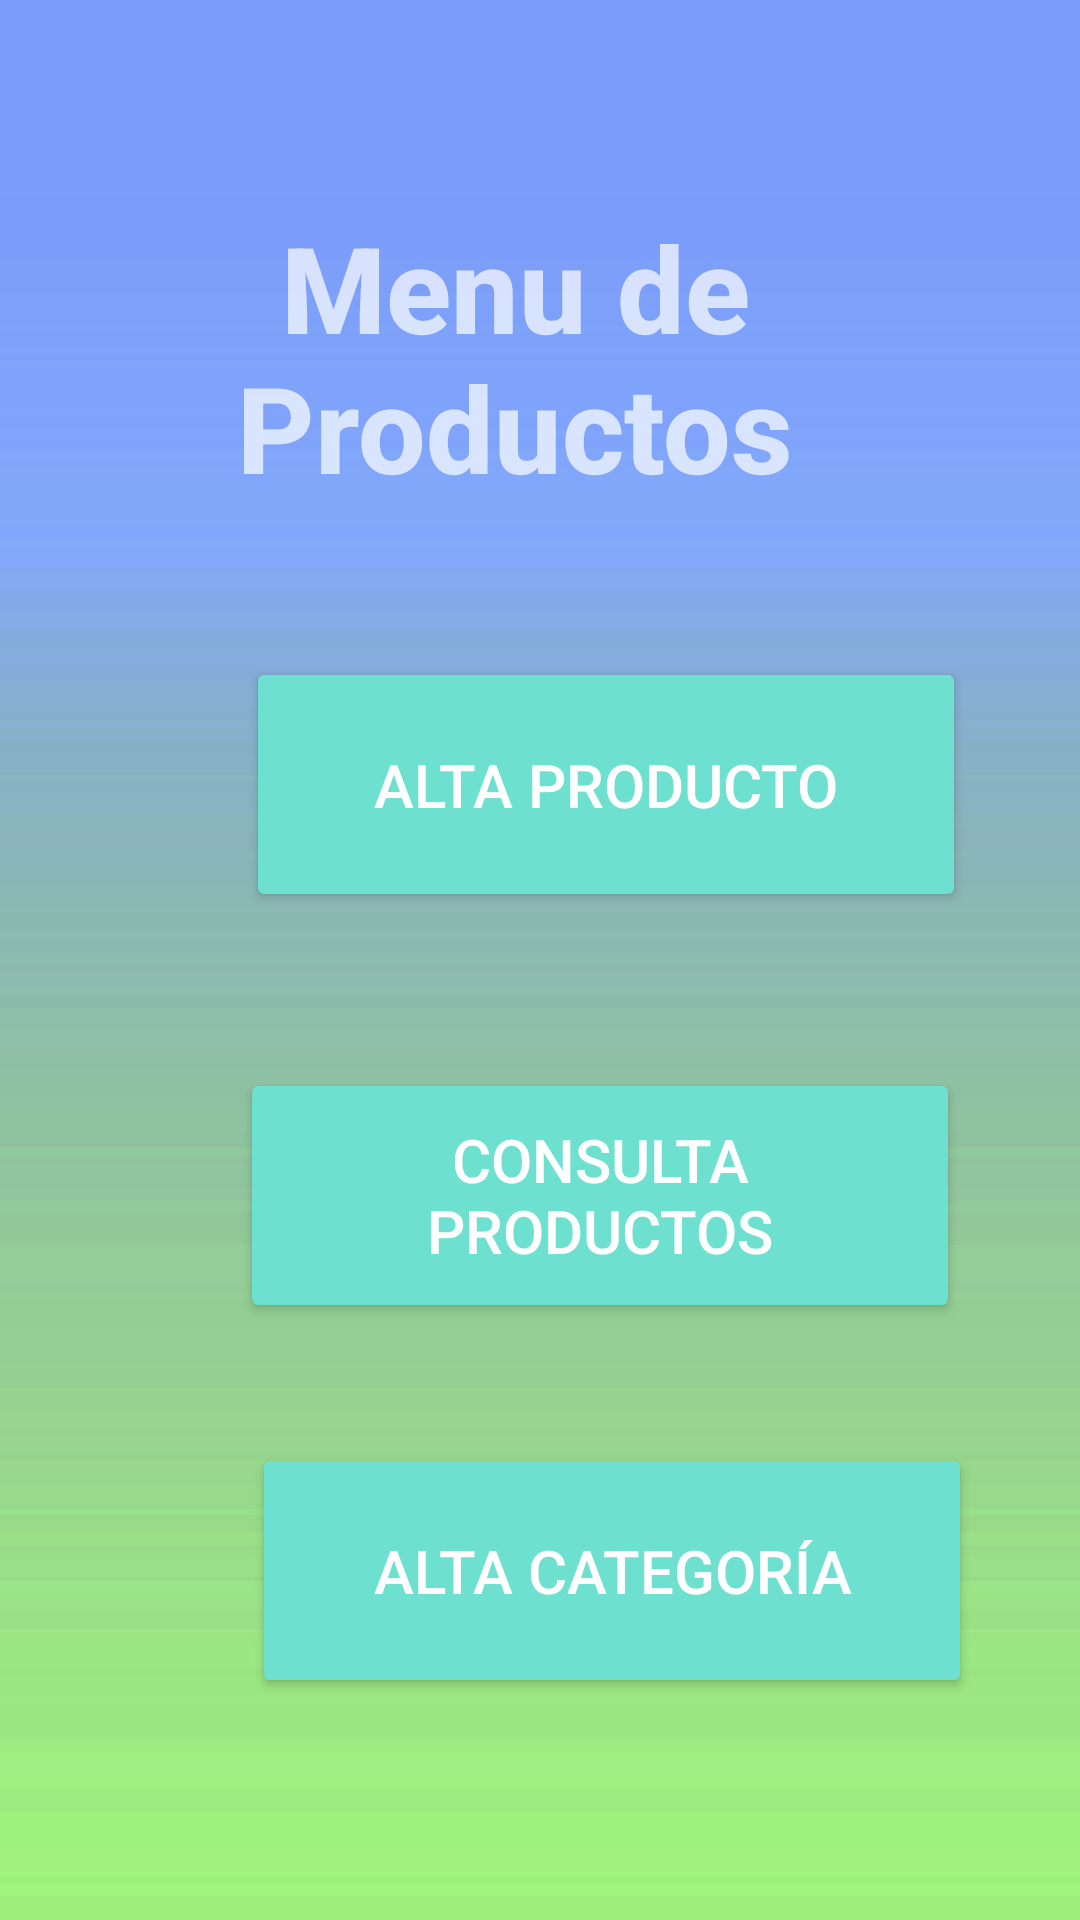

Produce the Android XML layout that renders to this screen, including the resource entries it uses.
<!-- AndroidManifest.xml: application theme Theme.AppCompat.NoActionBar -->
<!-- res/layout/activity_producto_menu.xml -->
<?xml version="1.0" encoding="utf-8"?>
<androidx.constraintlayout.widget.ConstraintLayout xmlns:android="http://schemas.android.com/apk/res/android"
    xmlns:app="http://schemas.android.com/apk/res-auto"
    xmlns:tools="http://schemas.android.com/tools"
    android:layout_width="match_parent"
    android:layout_height="match_parent"
    android:background="@drawable/background_neon"
    tools:context=".ProductoMenuActivity">


    <Button
        android:id="@+id/btnAltaProducto"
        android:layout_width="240dp"
        android:layout_height="85dp"
        android:layout_marginStart="82dp"
        android:layout_marginTop="40dp"
        android:backgroundTint="#6ee0cf"
        android:text="Alta Producto"
        android:textSize="20dp"
        app:layout_constraintStart_toStartOf="parent"
        app:layout_constraintTop_toBottomOf="@+id/txtMenuVentas" />

    <Button
        android:id="@+id/btnConsultaProductos"
        android:layout_width="240dp"
        android:layout_height="85dp"
        android:layout_marginStart="80dp"
        android:layout_marginTop="52dp"
        android:backgroundTint="#6ee0cf"
        android:text="Consulta Productos"
        android:textSize="20dp"
        app:layout_constraintStart_toStartOf="parent"
        app:layout_constraintTop_toBottomOf="@+id/btnAltaProducto" />

    <Button
        android:id="@+id/btnAltaCategorias"
        android:layout_width="240dp"
        android:layout_height="85dp"
        android:layout_marginStart="84dp"
        android:layout_marginTop="40dp"
        android:backgroundTint="#6ee0cf"
        android:text="Alta Categoría"
        android:textSize="20dp"
        app:layout_constraintStart_toStartOf="parent"
        app:layout_constraintTop_toBottomOf="@+id/btnConsultaProductos" />

    <TextView
        android:id="@+id/txtMenuVentas"
        android:layout_width="230dp"
        android:layout_height="110dp"
        android:layout_marginStart="82dp"
        android:layout_marginTop="69dp"
        android:layout_marginEnd="99dp"
        android:fontFamily="sans-serif-medium"
        android:text="Menu de Productos"
        android:textAlignment="center"
        android:textSize="40dp"
        android:textStyle="bold"
        app:layout_constraintEnd_toEndOf="parent"
        app:layout_constraintStart_toStartOf="parent"
        app:layout_constraintTop_toTopOf="parent" />

</androidx.constraintlayout.widget.ConstraintLayout>
<!-- resources referenced by this layout -->
<resources>
  <!-- drawable background_neon: png bitmap (drawable, 6187 bytes) -->
</resources>
